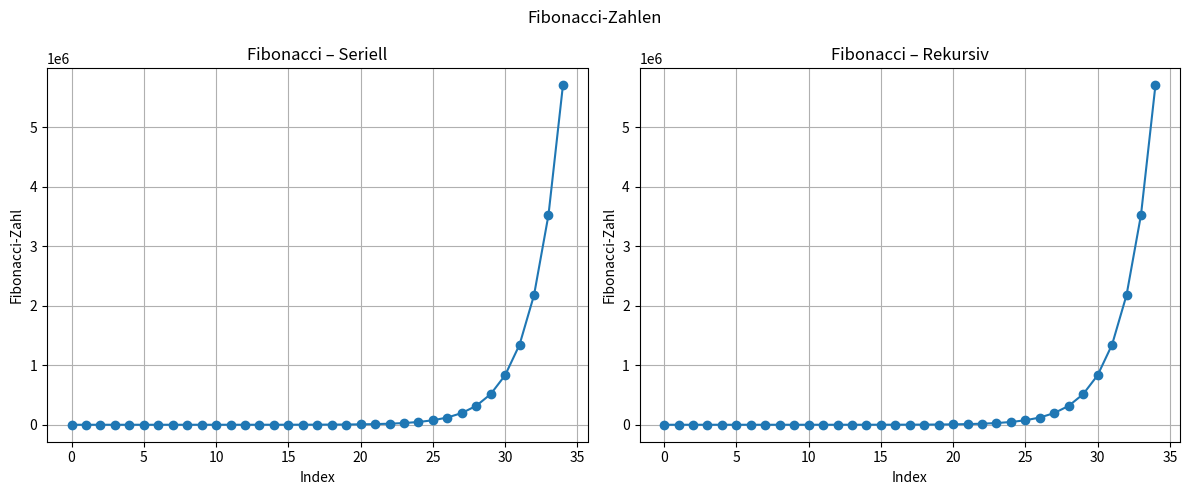
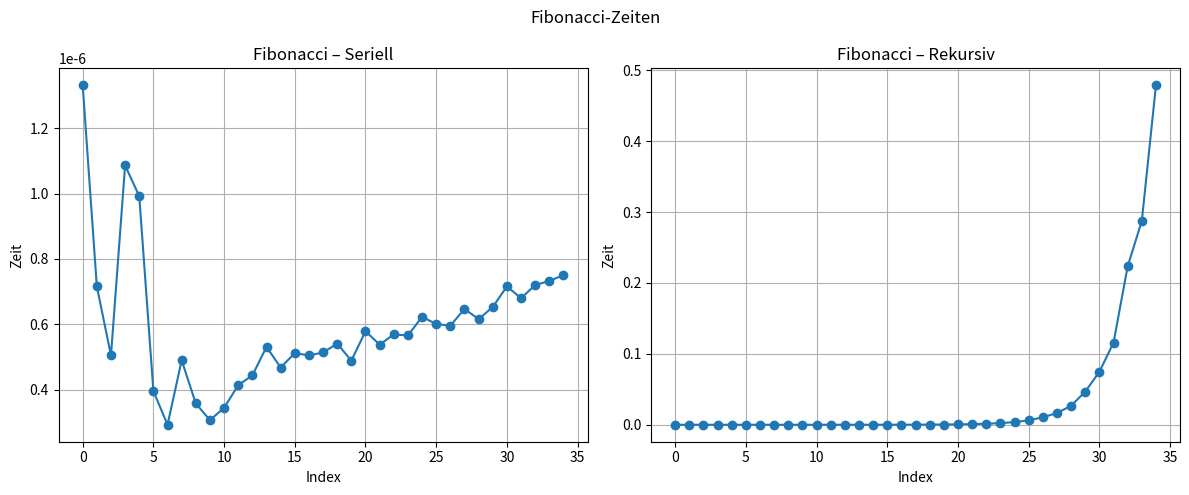
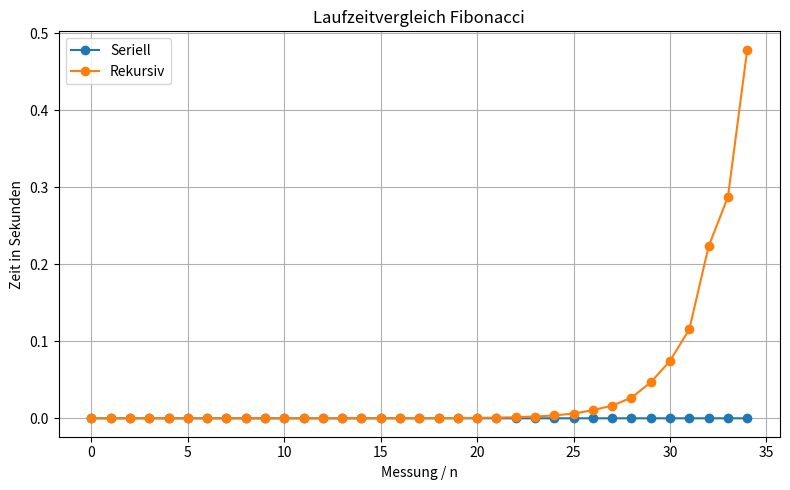

These figures' Python source, in order:
# (1) Berechnen Sie die ersten 35 Fibonacci-Zahlen mir rekursiver und iterativer Methode. Speichern Sie die für jede Zahl benötigte Rechenzeit und geben Sie das Ergebnis im Vergleich der beiden Algorithmen als Grafik aus.
from matplotlib import pyplot as plt
import time
from typing import Callable, Any, Tuple


def fib(n):
    """
    Berechnet die n-te Fibonacci-Zahl mit einer iterativen (seriellen) Methode.

    :param n: Index der zu berechnenden Fibonacci-Zahl
    :return: n-te Fibonacci-Zahl
    """
    a, b = 0, 1
    for _ in range(n):
        a, b = b, a + b
    return a


def fib_rek(n):
    """
    Berechnet die n-te Fibonacci-Zahl mit einer rekursiven Methode.

    :param n: Index der zu berechnenden Fibonacci-Zahl
    :return: n-te Fibonacci-Zahl
    """
    if n > 2:
        f = fib_rek(n - 1) + fib_rek(n - 2)
    elif n == 0:
        return 0
    else:
        return 1
    return f


def plot_fibonacci_comparison(
    fib_serial: list, fib_recursive: list, title: str, y_label: str
) -> None:
    """
    Stellt zwei Fibonacci-Folgen nebeneinander dar:
    - links: seriell berechnet
    - rechts: rekursiv berechnet

    :param y_label: Zahl oder Zeit
    :param title: Übertitel des Plots
    :param fib_serial: Liste mit seriell berechneten Fibonacci-Zahlen
    :param fib_recursive: Liste mit rekursiv berechneten Fibonacci-Zahlen
    """
    x_serial = range(len(fib_serial))
    x_recursive = range(len(fib_recursive))

    plt.figure(figsize=(12, 5))
    plt.suptitle(title)

    # Seriell
    plt.subplot(1, 2, 1)
    plt.plot(x_serial, fib_serial, marker="o")
    plt.title("Fibonacci – Seriell")
    plt.xlabel("Index")
    plt.ylabel(y_label)
    plt.grid(True)

    # Rekursiv
    plt.subplot(1, 2, 2)
    plt.plot(x_recursive, fib_recursive, marker="o")
    plt.title("Fibonacci – Rekursiv")
    plt.xlabel("Index")
    plt.ylabel(y_label)
    plt.grid(True)

    plt.tight_layout()
    plt.show()


def plot_runtime_comparison(times_serial: list, times_recursive: list) -> None:
    """
    Vergleicht die Laufzeiten zweier Algorithmen in einem Diagramm.

    :param times_serial: Liste mit Laufzeiten (z. B. serieller Algorithmus)
    :param times_recursive: Liste mit Laufzeiten (z. B. rekursiver Algorithmus)
    """
    x_serial = range(len(times_serial))
    x_recursive = range(len(times_recursive))

    plt.figure(figsize=(8, 5))

    plt.plot(x_serial, times_serial, marker="o", label="Seriell")
    plt.plot(x_recursive, times_recursive, marker="o", label="Rekursiv")

    plt.title("Laufzeitvergleich Fibonacci")
    plt.xlabel("Messung / n")
    plt.ylabel("Zeit in Sekunden")
    plt.legend()
    plt.grid(True)

    plt.tight_layout()
    plt.show()


def measure_runtime(func: Callable, *args, **kwargs) -> Tuple[Any, float]:
    """
    Führt eine Funktion aus und misst ihre Laufzeit.

    :param func: Die auszuführende Funktion
    :param args: Positionsargumente für die Funktion
    :param kwargs: Keyword-Argumente für die Funktion
    :return: Tuple aus (Rückgabewert der Funktion, Laufzeit in Sekunden)
    """
    start_time = time.perf_counter()
    result = func(*args, **kwargs)
    end_time = time.perf_counter()

    runtime = end_time - start_time
    return result, runtime


if __name__ == "__main__":
    n_max = 35

    fib_nums = []
    fib_nums_runtime = []
    for i in range(n_max):
        fib_num, fib_time = measure_runtime(fib, i)
        fib_nums.append(fib_num)
        fib_nums_runtime.append(fib_time)

    fib_rek_nums = []
    fib_rek_nums_runtime = []
    for i in range(n_max):
        fib_num_rek, fib_time_rek = measure_runtime(fib_rek, i)
        fib_rek_nums.append(fib_num_rek)
        fib_rek_nums_runtime.append(fib_time_rek)

    plot_fibonacci_comparison(
        fib_nums, fib_rek_nums, "Fibonacci-Zahlen", "Fibonacci-Zahl"
    )
    plot_fibonacci_comparison(
        fib_nums_runtime, fib_rek_nums_runtime, "Fibonacci-Zeiten", "Zeit"
    )
    plot_runtime_comparison(fib_nums_runtime, fib_rek_nums_runtime)
